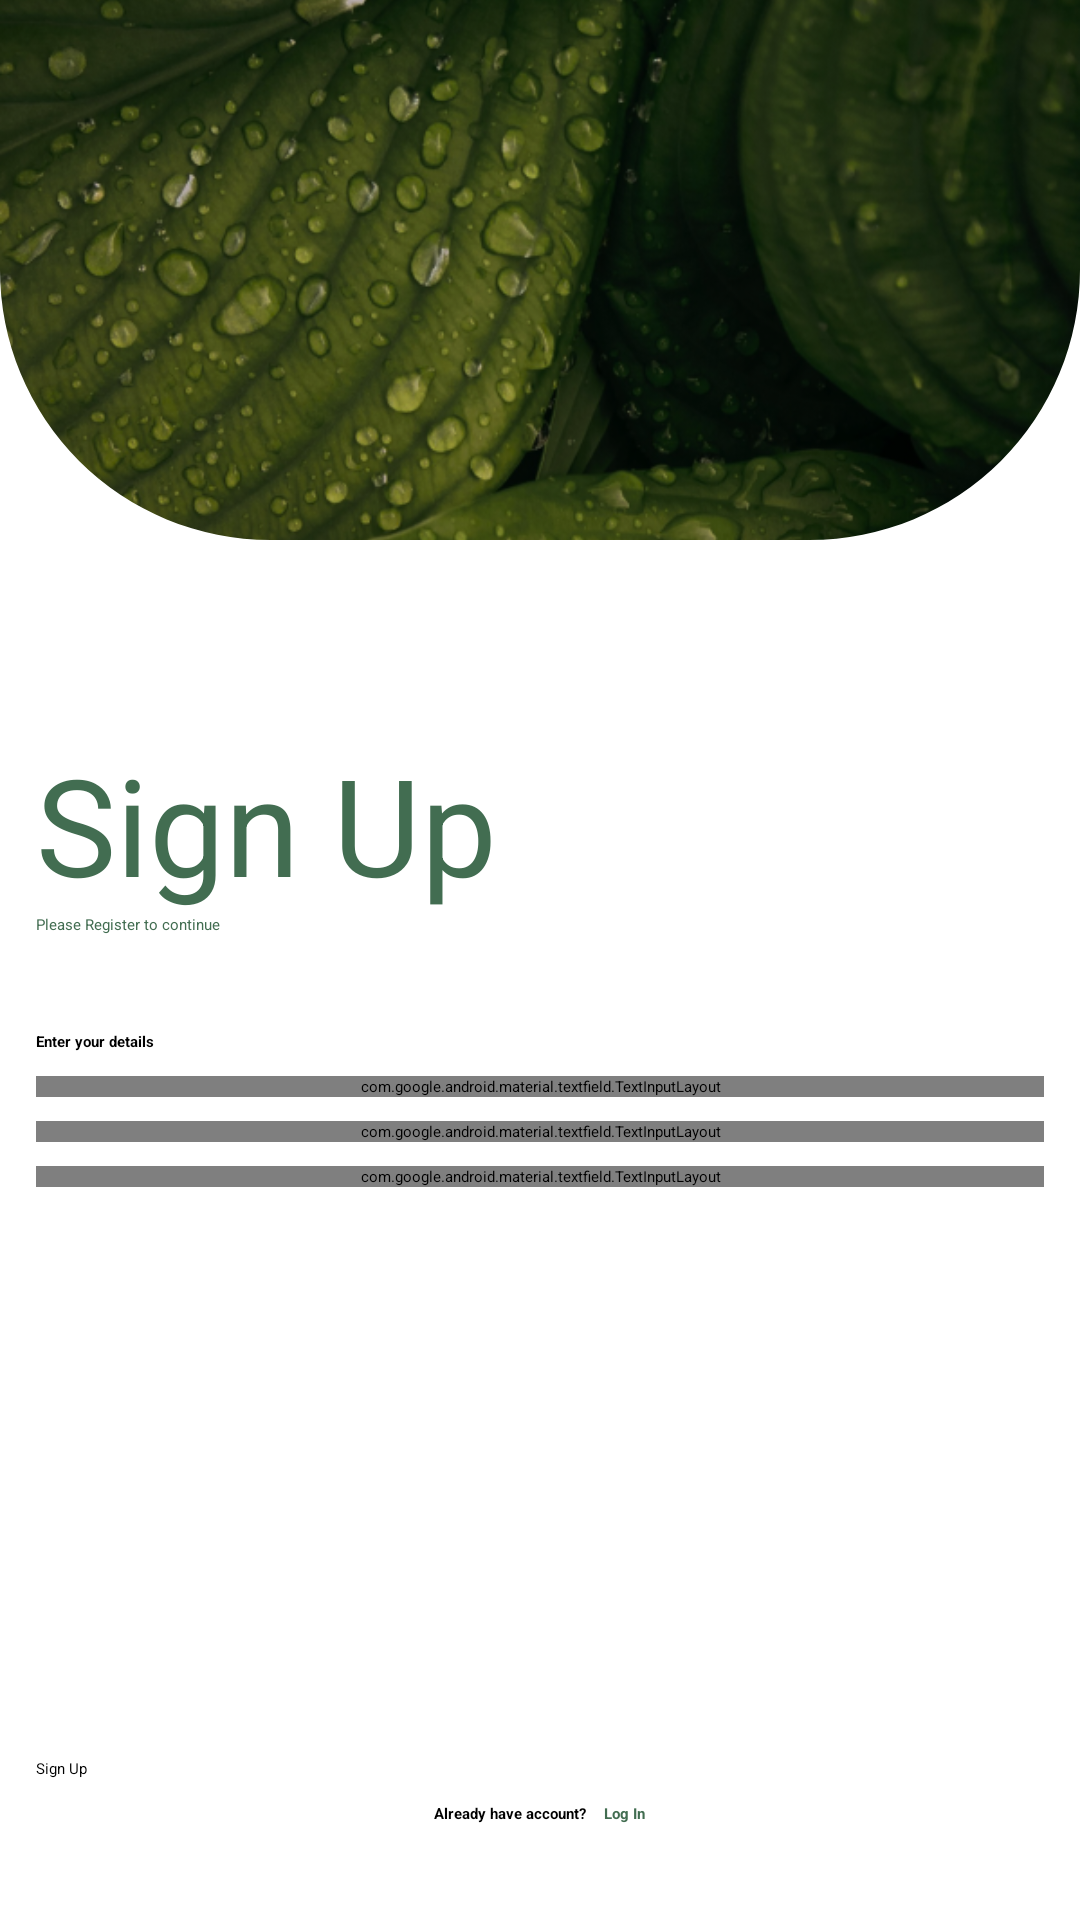

Write the Android layout XML for this screen, with the resource values it uses.
<!-- AndroidManifest.xml: application theme Theme.Agrotesmobile -->
<!-- res/layout/activity_signup.xml -->
<?xml version="1.0" encoding="utf-8"?>
<androidx.constraintlayout.widget.ConstraintLayout xmlns:android="http://schemas.android.com/apk/res/android"
    xmlns:app="http://schemas.android.com/apk/res-auto"
    xmlns:tools="http://schemas.android.com/tools"
    android:id="@+id/main"
    android:layout_width="match_parent"
    android:layout_height="match_parent"
    tools:context=".ui.activities.signup.SignupActivity">

    <com.google.android.material.imageview.ShapeableImageView
        android:id="@+id/custom_background_register"
        android:layout_width="match_parent"
        android:layout_height="180dp"
        android:scaleType="centerCrop"
        android:src="@drawable/background_leaf"
        android:transitionName="custom_background"
        app:layout_constraintEnd_toEndOf="parent"
        app:layout_constraintHorizontal_bias="0.0"
        app:layout_constraintStart_toStartOf="parent"
        app:layout_constraintTop_toTopOf="parent"
        app:shapeAppearance="@style/semi_circle" />

    <ImageView
        android:id="@+id/iv_app_icon"
        android:layout_width="wrap_content"
        android:layout_height="wrap_content"
        android:contentDescription="@string/iv_app_icon"
        android:src="@mipmap/ic_launcher_round"
        android:transitionName="app_icon"
        app:layout_constraintBottom_toBottomOf="@id/custom_background_register"
        app:layout_constraintEnd_toEndOf="parent"
        app:layout_constraintStart_toStartOf="parent"
        app:layout_constraintTop_toBottomOf="@id/custom_background_register"/>

    <LinearLayout
        android:id="@+id/register_input_layout"
        android:layout_width="match_parent"
        android:layout_height="wrap_content"
        android:layout_margin="12dp"
        android:orientation="vertical"
        app:layout_constraintBottom_toBottomOf="parent"
        app:layout_constraintEnd_toEndOf="parent"
        app:layout_constraintStart_toStartOf="parent"
        app:layout_constraintTop_toTopOf="parent">

        <TextView
            android:layout_width="match_parent"
            android:layout_height="wrap_content"
            android:text="Sign Up"
            android:textColor="@color/primary"
            android:textSize="45sp" />

        <TextView
            android:layout_width="match_parent"
            android:layout_height="wrap_content"
            android:text="Please Register to continue"
            android:textColor="@color/primary" />

        <TextView
            android:layout_width="match_parent"
            android:layout_height="wrap_content"
            android:layout_marginTop="32dp"
            android:text="Enter your details"
            android:textStyle="bold" />

        <com.google.android.material.textfield.TextInputLayout
            android:id="@+id/edt_username_layout"
            android:layout_width="match_parent"
            android:layout_height="wrap_content"
            android:layout_marginTop="8dp"
            android:hint="Username"
            android:inputType="text"
            app:startIconDrawable="@drawable/ic_account">

            <com.google.android.material.textfield.TextInputEditText
                android:id="@+id/edt_username"
                android:layout_width="match_parent"
                android:layout_height="wrap_content" />

        </com.google.android.material.textfield.TextInputLayout>

        <com.google.android.material.textfield.TextInputLayout
            android:id="@+id/edt_email_register_layout"
            android:layout_width="match_parent"
            android:layout_height="wrap_content"
            android:layout_marginTop="8dp"
            android:hint="Email"
            android:inputType="textEmailAddress"
            app:startIconDrawable="@drawable/ic_email">

            <com.example.agrotes_mobile.customView.CustomEdtEmail
                android:id="@+id/edt_email_register"
                android:layout_width="match_parent"
                android:layout_height="wrap_content" />

        </com.google.android.material.textfield.TextInputLayout>

        <com.google.android.material.textfield.TextInputLayout
            android:id="@+id/edt_password_register_layout"
            android:layout_width="match_parent"
            android:layout_height="wrap_content"
            android:layout_marginTop="8dp"
            android:hint="Password"
            app:endIconMode="password_toggle"
            app:startIconDrawable="@drawable/ic_password">

            <com.example.agrotes_mobile.customView.CustomEdtPassword
                android:id="@+id/edt_password_register"
                android:layout_width="match_parent"
                android:layout_height="wrap_content"
                android:inputType="textPassword" />

        </com.google.android.material.textfield.TextInputLayout>

    </LinearLayout>

    <Button
        android:id="@+id/btn_signup"
        android:layout_width="match_parent"
        android:layout_height="wrap_content"
        android:layout_marginHorizontal="12dp"
        android:transitionName="btn_signup"
        android:layout_marginVertical="8dp"
        android:text="Sign Up"
        app:layout_constraintBottom_toTopOf="@id/layout_dont_have_account"
        app:layout_constraintEnd_toEndOf="parent"
        app:layout_constraintStart_toStartOf="parent" />

    <LinearLayout
        android:id="@+id/layout_dont_have_account"
        android:layout_width="match_parent"
        android:layout_height="wrap_content"
        android:layout_margin="32dp"
        android:gravity="center_horizontal"
        android:orientation="horizontal"
        app:layout_constraintBottom_toBottomOf="parent"
        app:layout_constraintEnd_toEndOf="parent"
        app:layout_constraintStart_toStartOf="parent">

        <TextView
            android:layout_width="wrap_content"
            android:layout_height="wrap_content"
            android:text="Already have account?"
            android:textStyle="bold" />

        <TextView
            android:id="@+id/tv_have_account"
            android:layout_width="wrap_content"
            android:layout_height="wrap_content"
            android:layout_marginStart="6dp"
            android:text="Log In"
            android:textColor="@color/primary"
            android:textStyle="bold" />

    </LinearLayout>

    <com.google.android.material.progressindicator.LinearProgressIndicator
        android:id="@+id/progressIndicator"
        android:layout_width="match_parent"
        android:layout_height="wrap_content"
        android:indeterminate="true"
        android:visibility="gone"
        app:layout_constraintEnd_toEndOf="parent"
        app:layout_constraintStart_toStartOf="parent"
        app:layout_constraintTop_toTopOf="parent" />

</androidx.constraintlayout.widget.ConstraintLayout>
<!-- resources referenced by this layout -->
<resources>
  <color name="primary">#426D51</color>
  <!-- drawable background_leaf: png bitmap (drawable, 789866 bytes) -->
  <string name="iv_app_icon">Application icon</string>
  <style name="semi_circle">
          <item name="cornerSizeBottomLeft">50%</item>
          <item name="cornerSizeBottomRight">50%</item>
      </style>
</resources>
